Dataset: data (GitHub, g00sia/autonomiczny_wozek). Classes: numbers, package.

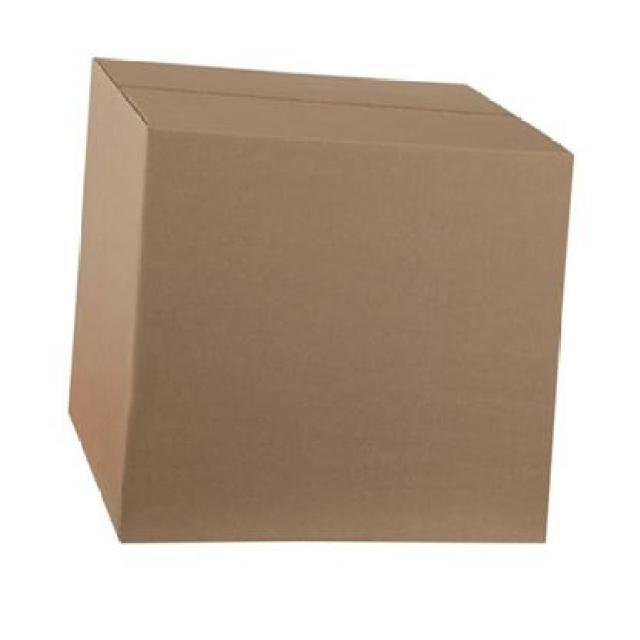
Label: package

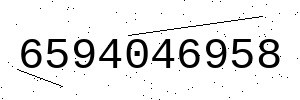
Label: numbers

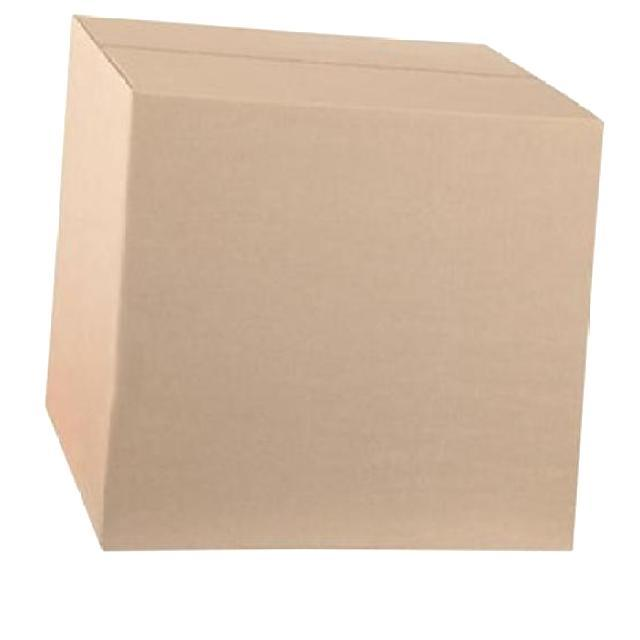
Label: package

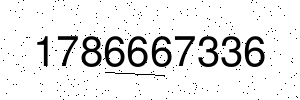
Label: numbers

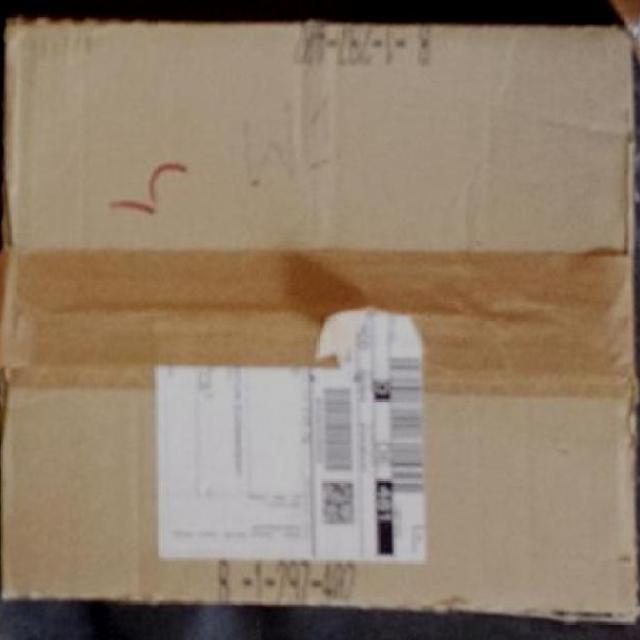
Label: package

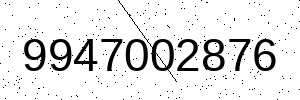
Label: numbers
